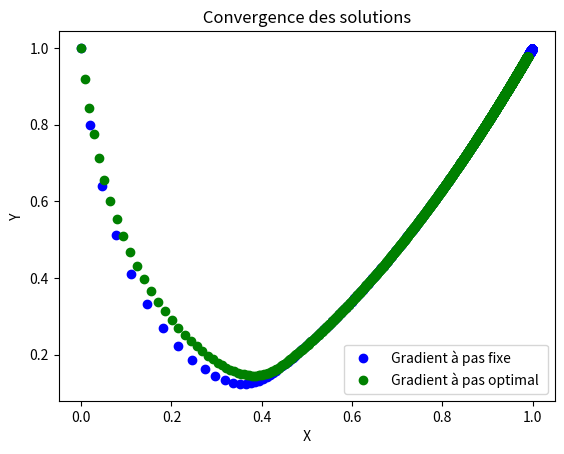

Here is the Python script that generated this plot:
# -*- coding: utf-8 -*-
"""
Created on Fri Jan 17 23:22:26 2020

@author: hp
"""

#coding:utf-8
import math as mp
import numpy as np
import matplotlib.pyplot as plt
from mpl_toolkits.mplot3d import Axes3D

#La fonction Rosenbrock
def Rosenbrock(X):
 return(X[0]**2 + 2*(X[1]**2)-2*X[0]*X[1]-4*X[0])

#Gradient a pas fixe
def gradient_f(X):
 return (-2*X[1]+2*X[0],-2*X[0]+4*X[1]-2)

def norme(u):
 x=u[0]
 y=u[1]
 return mp.sqrt(x**2+y**2)

# l enonce propose la fonction PasFixe avec seulement pour argument x (l initialisation) et beta le pas
#Par consequent kmax et epsilon (l erreur acceptee) seront donnes dans le programme

def PasFixe(x,beta):
 k=0
 x= [x]
 kmax=10000 #tres eleve juste pour ne pas bloquer la resolution mais eviter une boucle infinie ou tres longue
 epsilon=10**(-3)
 while norme(gradient_f(x[k]))>=epsilon and k<=kmax:
  a=x[k][0]+beta*(-gradient_f(x[k])[0])
  b=x[k][1]+beta*(-gradient_f(x[k])[1])
  A=(a,b)
  x.append(A)
  k+=1
  
 return (k,x[-1],norme(gradient_f(x[-1])),x)

PF = PasFixe([0,1],0.01)
print (" PasFixe : k = ",PF[0]," et [x,y] = ",PF[1], " et Epsilon = ",PF[2])

def gradient_f(X):
 return ([2*X[0]-2+40*X[0]**3-40*X[0]*X[1],-20*X[0]**2+20*X[1]])

def norme(u):
 x=u[0]
 y=u[1]
 return mp.sqrt(x**2+y**2)

# Gradient a pas optimal

def Omega (X,alpha):
 return ([X[0]-alpha*gradient_f(X)[0],X[1]-alpha*gradient_f(X)[1]])

def SectionDoree(X0,a,b,tolerance): #Recherche du pas optimal
 tau = (1+np.sqrt(5))/2
 it = 0
 err = b-a
 while np.abs(err)>tolerance :
  aprime = a + (b-a)/(tau*tau)
  bprime = a + (b-a)/tau
  c , d = Omega(X0,aprime) , Omega(X0,bprime)
  if c > d :
    a = aprime
  elif c < d :
       b = bprime
  else :
       a , b = aprime , bprime

  err = b-a   
  it = it + 1
 return (a + b)/2

alpha = SectionDoree([0,1],0,1,0.01)

def PasOptimal (X0,alpha):

 x=X0[0]
 y=X0[1]
 listeXY = [[x,y]]
 k=0
 kmax=10000

 gradx,grady = gradient_f([x,y])

 while (norme(gradient_f([x,y]))>0.01) and (k<=kmax):
   X = [x,y]
   x,y = Omega(X,alpha)
   k+=1
   gradx,grady = gradient_f([x,y])
   listeXY.append([x,y])
   X = [x,y]

   a=X0[0]-alpha*gradient_f(X0)[0]
   b=X0[1]-alpha*gradient_f(X0)[1]

 Resp=Rosenbrock([a,b])

 return (X,k,norme(gradient_f([x,y])),listeXY,Resp)

PO = PasOptimal([0,1],alpha)
print (" PasOptimal : [x,y] = " ,PO[0]," et k = ",PO[1], " et Epsilon = ",PO[2])

# Affichage des courbes des iteres pour les 2 methodes 
def CreerlistepointsX(liste):
 A = []
 for i in range (len(liste)):
    A.append(liste[i][0])

 return (A)

def CreerlistepointsY(liste):
 B= []
 for i in range (len(liste)):
   B.append(liste[i][1])
   
 return (B)

# Création de la liste contenant les valeurs de X et Y
A = CreerlistepointsX(PasFixe([0,1],0.01)[3])
B = CreerlistepointsY(PasFixe([0,1],0.01)[3]) 
C = CreerlistepointsX(PasOptimal([0,1],alpha)[3]) 
D = CreerlistepointsY(PasOptimal([0,1],alpha)[3])

plt.plot(A,B,"o",color="b", label = " Gradient à pas fixe ")
plt.plot(C,D,"o",color="g", label = " Gradient à pas optimal ")
plt.legend()
plt.title(" Convergence des solutions ")
plt.xlabel(" X ")
plt.ylabel(" Y ")

ax = Axes3D(plt.figure())
X = np.linspace(-10,10,50)
Y = np.linspace(-10,10,50)
X, Y = np.meshgrid(X, Y)
Z = Rosenbrock([X,Y])
ax.plot_surface(X, Y, Z)
plt.title(" Fonction de quadratique ")
plt.xlabel(" X ")
plt.ylabel(" Y ")
#ax.plot(A,B,'o',color='r', label = " Gradient à pas fixe ")
#ax.plot(C,D,'o',color='y', label = " Gradient à pas optimal ")
plt.legend()
plt.show() # affichage de la nappe
